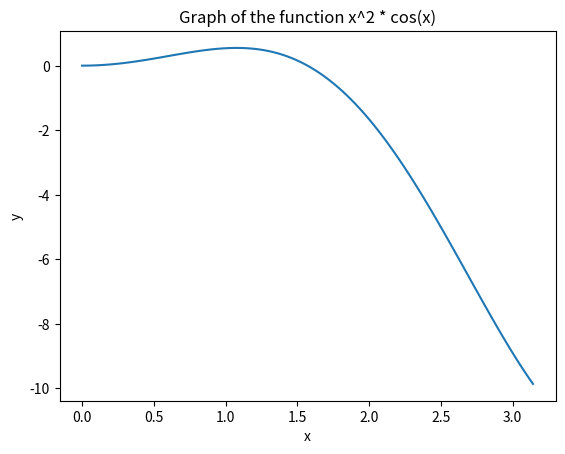

The script that saved this image:
import numpy as np
import matplotlib.pyplot as plt
from scipy.integrate import quad

def integral():
    # Function to integrate
    f = lambda x: x**2 * np.cos(x)
    
    # Integration interval
    a, b = 0, np.pi
    
    # Calculate the integral
    I, _ = quad(f, a, b)
    
    # Plot the function
    x = np.linspace(a, b, 100)
    y = f(x)
    plt.plot(x, y)
    plt.title("Graph of the function x^2 * cos(x)")
    plt.xlabel("x")
    plt.ylabel("y")
    plt.show()
    
    # Print the result
    print("The integral of the function x^2 * cos(x) in the interval [0, pi] is:", I)

integral()
